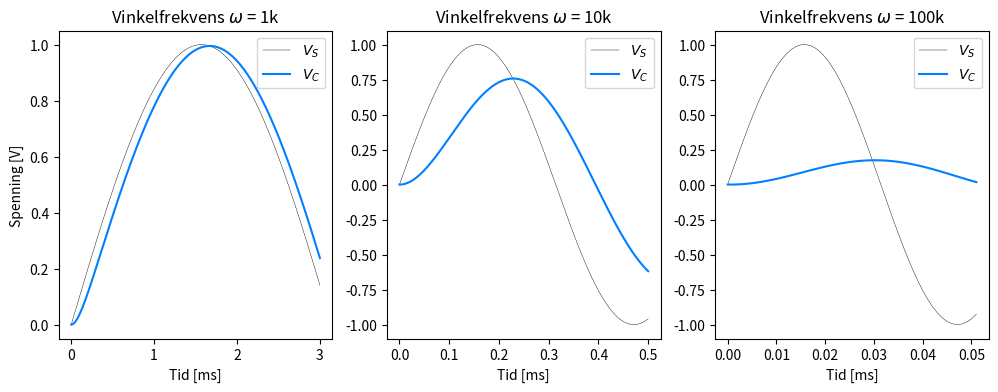

Generate this figure with matplotlib:
import numpy as np
import matplotlib.pyplot as plt
def calc(vf,tm):
    # Definerer konstanter
    V0 = 1 #V
    C = 100E-9 # F
    R = 1E3 # ohm
    tmax = tm # sekunder
    vinkelfrekvens = vf# rad/s
    dt = 1e-6 # tidssteg
    
    V_Ss = [0] # V_S for alle tidssteg
    V_Cs = [0] # V_C for alle tidssteg
    ts = [0] # t for alle tidssteg
    while ts[-1] < tmax:
        V_Cs.append( V_Cs[-1]+(V_Ss[-1]-V_Cs[-1])/(R*C)*dt )
        ts.append( ts[-1] + dt )
        V_Ss.append( V0* np.sin(vinkelfrekvens* ts[-1]) )
    return V_Ss, V_Cs,np.array(ts)* 1000

VS1, VC1, t1 = calc(1e3, 3e-3)
VS2, VC2, t2 = calc(1e4, 0.5e-3)
VS3, VC3, t3 = calc(1e5, 0.5e-4)



fig, ax = plt.subplots(1,3, dpi = 200, figsize =(12,4))

ax[0].plot(t1, VS1, label = "$V_S$", color = [0,0,0], lw = 0.3)
ax[0].plot(t1, VC1, label = "$V_C$", color = [0,0.5,1])
ax[0].legend()
ax[0].set_ylabel("Spenning [V]")
ax[0].set_xlabel("Tid [ms]")
ax[0].set_title("Vinkelfrekvens $\omega$ = 1k")


ax[1].plot(t2, VS2, label = "$V_S$", color = [0,0,0], lw = 0.3)
ax[1].plot(t2, VC2, label = "$V_C$", color = [0,0.5,1])
ax[1].legend()
ax[1].set_xlabel("Tid [ms]")
ax[1].set_title("Vinkelfrekvens $\omega$ = 10k")


ax[2].plot(t3, VS3, label = "$V_S$", color = [0,0,0], lw = 0.3)
ax[2].plot(t3, VC3, label = "$V_C$", color = [0,0.5,1])
ax[2].legend()
ax[2].set_xlabel("Tid [ms]")
ax[2].set_title("Vinkelfrekvens $\omega$ = 100k")
fig.show()